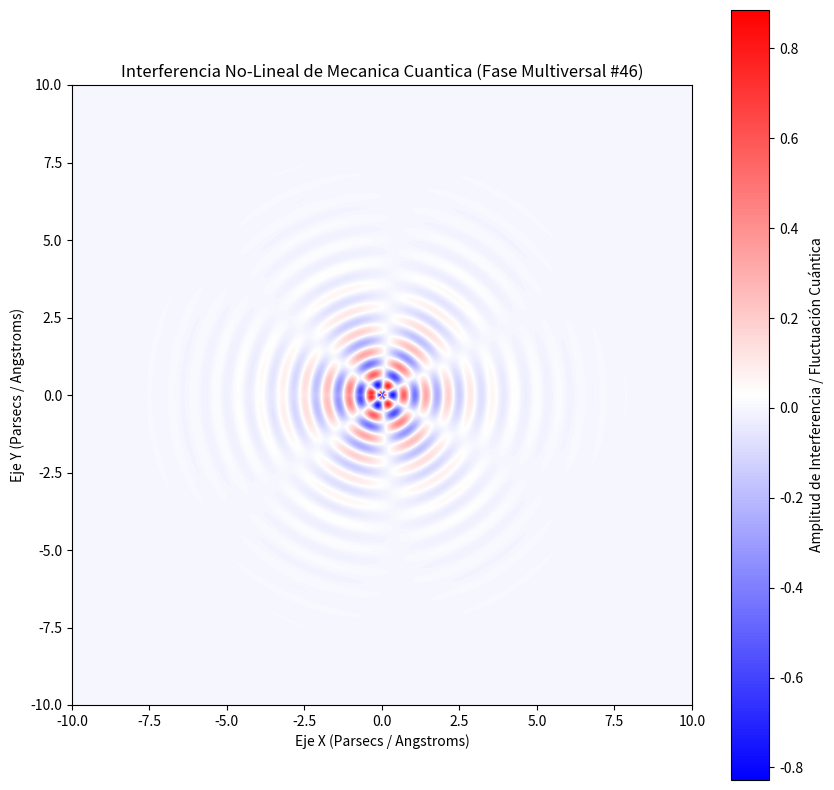

Here is the Python script that generated this plot:
%matplotlib inline
# Simulación Multiversal: Mecanica Cuantica - Variante 46
import numpy as np
import matplotlib.pyplot as plt

# Parámetros Físicos No-Lineales
omega_1 = 8.772
omega_2 = 3.187
lambda_decay = 0.785
phase_shift = 1.563

x = np.linspace(-10, 10, 800)
y = np.linspace(-10, 10, 800)
X, Y = np.meshgrid(x, y)

# Dinámica de Fluidos / Campos Tensor-Escalares (Fase Multiversal)
R = np.sqrt(X**2 + Y**2) + 1e-5
Z = (np.sin(omega_1 * R + phase_shift) * np.cos(omega_2 * np.arctan2(Y, X))) * np.exp(-lambda_decay * R)

plt.figure(figsize=(10, 10))
plt.imshow(Z, cmap='bwr', extent=[-10, 10, -10, 10], origin='lower')
plt.colorbar(label='Amplitud de Interferencia / Fluctuación Cuántica')
plt.title(r'Interferencia No-Lineal de Mecanica Cuantica (Fase Multiversal #46)')
plt.xlabel('Eje X (Parsecs / Angstroms)')
plt.ylabel('Eje Y (Parsecs / Angstroms)')
plt.show()
